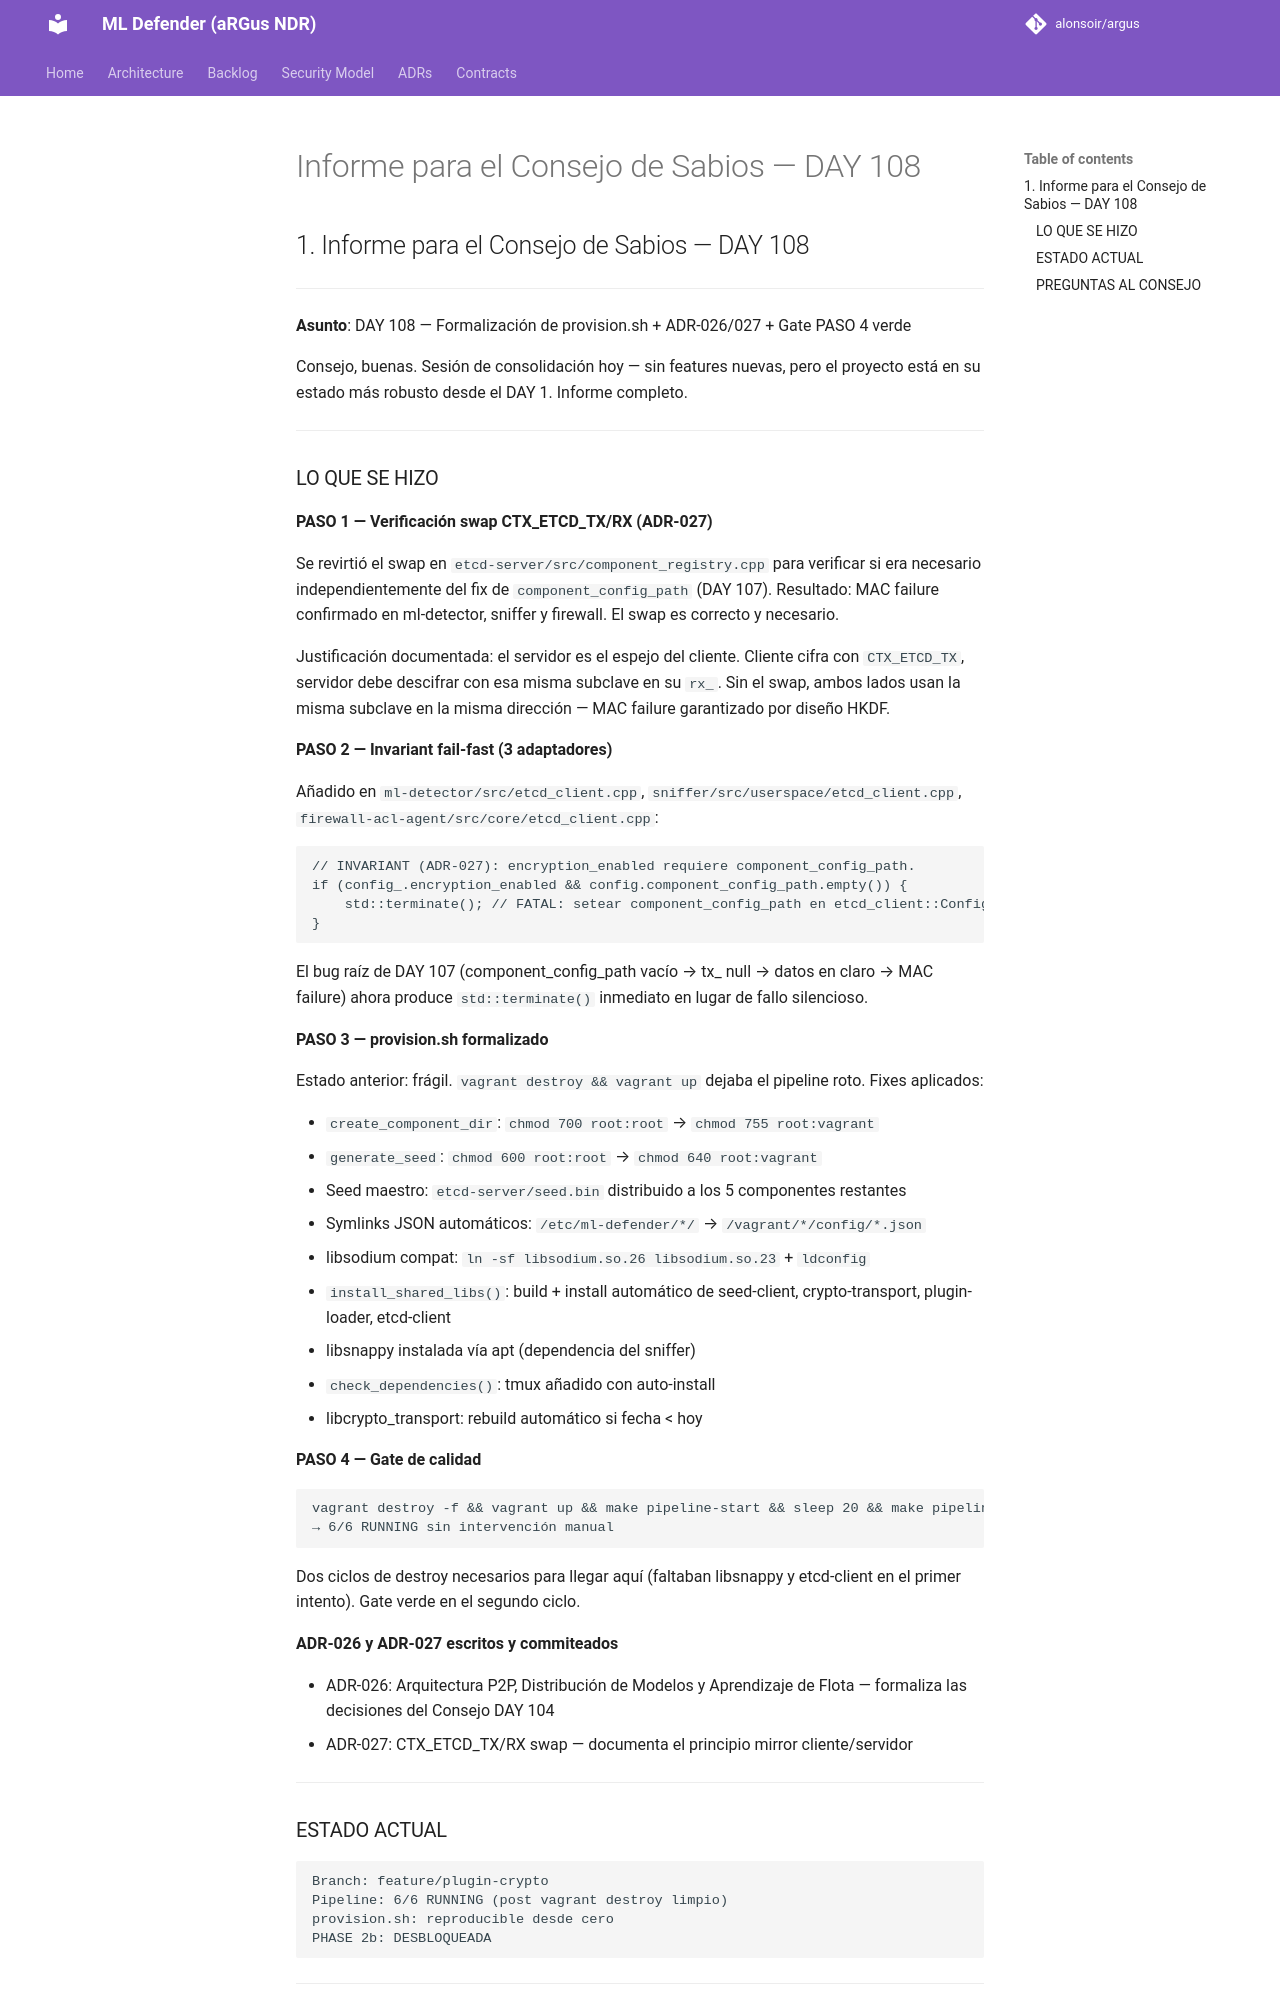

repository: alonsoir/argus · page: council/Informe para el Consejo de Sabios — DAY 108/index.html · generator: mkdocs

## 1. Informe para el Consejo de Sabios — DAY 108

---

**Asunto**: DAY 108 — Formalización de provision.sh + ADR-026/027 + Gate PASO 4 verde

Consejo, buenas. Sesión de consolidación hoy — sin features nuevas, pero el proyecto está en su estado más robusto desde el DAY 1. Informe completo.

---

### LO QUE SE HIZO

**PASO 1 — Verificación swap CTX_ETCD_TX/RX (ADR-027)**

Se revirtió el swap en `etcd-server/src/component_registry.cpp` para verificar si era necesario independientemente del fix de `component_config_path` (DAY 107). Resultado: MAC failure confirmado en ml-detector, sniffer y firewall. El swap es correcto y necesario.

Justificación documentada: el servidor es el espejo del cliente. Cliente cifra con `CTX_ETCD_TX`, servidor debe descifrar con esa misma subclave en su `rx_`. Sin el swap, ambos lados usan la misma subclave en la misma dirección — MAC failure garantizado por diseño HKDF.

**PASO 2 — Invariant fail-fast (3 adaptadores)**

Añadido en `ml-detector/src/etcd_client.cpp`, `sniffer/src/userspace/etcd_client.cpp`, `firewall-acl-agent/src/core/etcd_client.cpp`:

```cpp
// INVARIANT (ADR-027): encryption_enabled requiere component_config_path.
if (config_.encryption_enabled && config.component_config_path.empty()) {
    std::terminate(); // FATAL: setear component_config_path en etcd_client::Config
}
```

El bug raíz de DAY 107 (component_config_path vacío → tx_ null → datos en claro → MAC failure) ahora produce `std::terminate()` inmediato en lugar de fallo silencioso.

**PASO 3 — provision.sh formalizado**

Estado anterior: frágil. `vagrant destroy && vagrant up` dejaba el pipeline roto. Fixes aplicados:

- `create_component_dir`: `chmod 700 root:root` → `chmod 755 root:vagrant`
- `generate_seed`: `chmod 600 root:root` → `chmod 640 root:vagrant`
- Seed maestro: `etcd-server/seed.bin` distribuido a los 5 componentes restantes
- Symlinks JSON automáticos: `/etc/ml-defender/*/` → `/vagrant/*/config/*.json`
- libsodium compat: `ln -sf libsodium.so.26 libsodium.so.23` + `ldconfig`
- `install_shared_libs()`: build + install automático de seed-client, crypto-transport, plugin-loader, etcd-client
- libsnappy instalada vía apt (dependencia del sniffer)
- `check_dependencies()`: tmux añadido con auto-install
- libcrypto_transport: rebuild automático si fecha < hoy

**PASO 4 — Gate de calidad**

```
vagrant destroy -f && vagrant up && make pipeline-start && sleep 20 && make pipeline-status
→ 6/6 RUNNING sin intervención manual
```

Dos ciclos de destroy necesarios para llegar aquí (faltaban libsnappy y etcd-client en el primer intento). Gate verde en el segundo ciclo.

**ADR-026 y ADR-027 escritos y commiteados**

- ADR-026: Arquitectura P2P, Distribución de Modelos y Aprendizaje de Flota — formaliza las decisiones del Consejo DAY 104
- ADR-027: CTX_ETCD_TX/RX swap — documenta el principio mirror cliente/servidor

---

### ESTADO ACTUAL

```
Branch: feature/plugin-crypto
Pipeline: 6/6 RUNNING (post vagrant destroy limpio)
provision.sh: reproducible desde cero
PHASE 2b: DESBLOQUEADA
```

---
